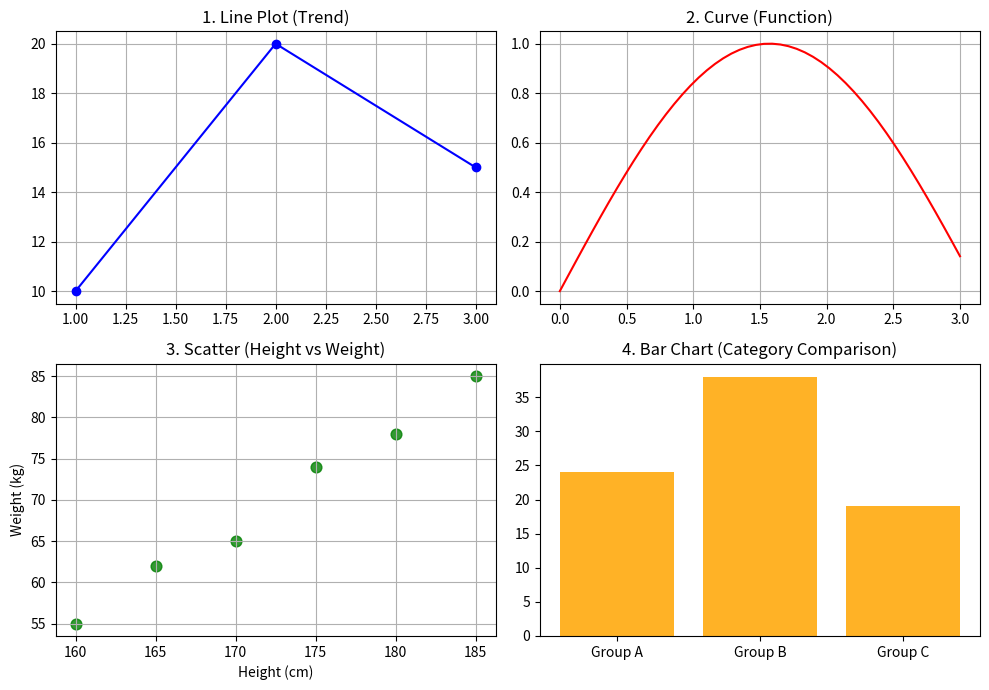

Recreate this plot in Python.
"""
========================================================================================
 🐟 [금붕어도 이해하는 데이터 분석 3대장] Numpy, Pandas, Matplotlib 완벽 실습 가이드
========================================================================================
 - Numpy     : 파이썬 기본 리스트보다 100배 빠른 '초고속 숫자 계산기'
 - Pandas    : 2D 리스트에 이름표(행/열) 붙여서 엑셀처럼 쓰는 '초능력 장부'
 - Matplotlib: 숫자로 된 데이터를 막대/꺾은선 그림으로 그려주는 '도화지와 크레파스'
========================================================================================
"""

import numpy as np
import pandas as pd
import matplotlib.pyplot as plt

print("=" * 70)
print(" 1. Numpy (넘파이) 실습 : 초고속 숫자 계산기")
print("=" * 70)

# 1.1 명시적 타입 지정과 다차원 슬라이싱 [행 범위, 열 범위]
# int64 등으로 타입을 딱 정해주면 컴퓨터 메모리를 아낄 수 있어요!
matrix = np.array([[10, 20, 30], 
                   [40, 50, 60], 
                   [70, 80, 90]], dtype=np.int64)

print("\n[원래 3x3 행렬]:\n", matrix)
print("-> 0행 2열 값 콕 집기 (matrix[0, 2]):", matrix[0, 2])
print("-> 0~1행, 1~2열 네모나게 도려내기 (matrix[0:2, 1:3]):\n", matrix[0:2, 1:3])
print("-> 모든 행(:)의 0번 열만 몽땅 가져오기 (matrix[:, 0]):", matrix[:, 0])

# 1.2 차원 변경 (reshape, flatten)과 축 (Axis)
# 1차원 12개 숫자를 3줄짜리 바둑판으로 변신! (-1을 쓰면 칸 수는 알아서 자동 계산)
arr = np.arange(1, 13) # 1부터 12까지
mat_3x4 = arr.reshape(3, -1) # 3행 4열로 변환
flat_arr = mat_3x4.flatten()  # 다시 1줄짜리로 쫙 펴기(평탄화)

print("\n[reshape(3, -1) 형상 변환]:\n", mat_3x4)
print("[flatten() 1차원 평탄화]:", flat_arr)

# 축(Axis) 연산 방향 (★가장 중요★)
# axis=0 : 위에서 아래로 쿵 찍어서 계산 (세로 방향 / 열별 합) -> 각 과목별 평균
# axis=1 : 왼쪽에서 오른쪽으로 쓱 밀어서 계산 (가로 방향 / 행별 합) -> 각 학생별 총점
mat_2x3 = np.arange(1, 7).reshape(2, 3)
print("\n[2x3 행렬]:\n", mat_2x3)
print("-> axis=0 (세로 방향 합계):", mat_2x3.sum(axis=0)) # [1+4, 2+5, 3+6]
print("-> axis=1 (가로 방향 합계):", mat_2x3.sum(axis=1)) # [1+2+3, 4+5+6]

# 1.3 브로드캐스팅 (크기가 다른 배열끼리 알아서 크기 맞춰서 일괄 연산)
# 파이썬 기본 리스트는 [1, 2, 3] + 5 하면 에러 나지만, 넘파이는 전부 5씩 알아서 더해줌!
print("\n[스칼라 덧셈 (+5 브로드캐스팅)]:\n", mat_2x3 + 5)

# 1.4 행렬 전치 (.T)와 행렬곱 (@)
# 전치(.T): 가로와 세로를 휙 뒤집음 (2x3 -> 3x2)
# 행렬곱(@): AI/머신러닝에서 가중치 곱할 때 쓰는 기호 (2x3 @ 3x2 -> 2x2)
print("\n[전치 행렬 (.T)]:\n", mat_2x3.T)
print("[행렬곱 (@ 결과)]:\n", mat_2x3 @ mat_2x3.T)


print("\n" + "=" * 70)
print(" 2. Pandas (판다스) 기초 : 이름표 달린 2D 초능력 엑셀")
print("=" * 70)

# 2.1 Series (1차원 한 줄) vs DataFrame (2차원 전체 표)
# Series는 엑셀에서 세로 1줄 떼온 것, DataFrame은 엑셀 시트 전체!
data = {
    '이름': ['김철수', '이영희', '박지민'],
    '부서': ['개발', '기획', '개발'],
    '급여': [4500, 5200, 4800]
}
df = pd.DataFrame(data)
print("\n[기본 DataFrame]:\n", df)

# 2.2 데이터 상태 진단 (건강검진)
print(f"\n[크기(shape)]: {df.shape} (3행 3열)")
print("[컬럼 목록]:", df.columns.tolist())
print("[describe() 기초 통계 요약]:\n", df.describe())

# 2.3 열 추가 및 인덱스 제어 (set_index, reset_index)
df['보너스'] = df['급여'] * 0.1 # 새 열 추가
df_indexed = df.set_index('이름') # '이름' 열을 맨 왼쪽 고유 번호표(Index)로 승격!
print("\n['이름'을 인덱스로 지정한 후]:\n", df_indexed)
df_restored = df_indexed.reset_index() # 다시 일반 컬럼으로 원상 복구

# 2.4 판다스 브로드캐스팅 (과목별 평균 편차 구하기)
score_df = pd.DataFrame({
    '중간고사': [80, 95, 70],
    '기말고사': [85, 90, 75],
}, index=['김철수', '이영희', '박지민'])

col_mean = score_df.mean(axis=0) # 각 시험(열)별 평균 계산
deviation_df = score_df.sub(col_mean, axis=1) # 학생 점수에서 시험별 평균을 한 방에 감산!
print("\n[학생 점수 표]:\n", score_df)
print("[시험별 평균]:\n", col_mean)
print("[과목별 평균과의 편차 (내점수 - 평균)]:\n", deviation_df.round(2))


print("\n" + "=" * 70)
print(" 3. Pandas 정밀 조회 및 결측치(빵꾸) 정제 7대 비법")
print("=" * 70)

df_sample = pd.DataFrame({
    '나이': [25, 30, 35, 40],
    '점수': [80, 95, 70, 85],
    '등급': ['B', 'A', 'C', 'B'],
}, index=['user1', 'user2', 'user3', 'user4'])

# 3.1 loc (이름/라벨로 찾기) vs iloc (숫자 순서로 찾기)
print("\n[loc: 'user2' 행의 '나이'와 '등급']:\n", df_sample.loc['user2', ['나이', '등급']])
print("[iloc: 0~1번째 행, 0~1번째 열 (컴퓨터 순서)]:\n", df_sample.iloc[0:2, 0:2])

# 3.2 조건 검색 (불리언 인덱싱 vs query)
target_score = 80
# 방법 1: 불리언 인덱싱
filtered_bool = df_sample[(df_sample['나이'] >= 30) & (df_sample['점수'] >= target_score)]
# 방법 2: query() 메서드 (@변수명 으로 외부 변수 사용 가능!)
filtered_query = df_sample.query('나이 >= 30 and 점수 >= @target_score')
print("\n[query() 필터링 결과 (나이 30 이상 & 점수 80 이상)]:\n", filtered_query)

# 3.3 결측치(Missing Data / NaN) 7대 처리 기법
print("\n--- [결측치 7대 정제 기법] ---")
# 1) 탐지 (isna().sum()): 빈칸 개수 세기
raw_df = pd.DataFrame({'A': [1, np.nan, 3], 'B': [pd.NA, 5, 6], 'C': [7, 8, 9]})
print("1. 결측치 개수 집계:\n", raw_df.isna().sum())

# 2) 삭제 (dropna()): 빵꾸 난 줄 그냥 버리기
df_drop = pd.DataFrame({'A': [1, None, 3], 'B': [4, None, None]})
print("\n2. 결측 행 삭제 (dropna):\n", df_drop.dropna())

# 3) 대푯값 대치 (fillna(median)): 이상치에 강한 '중앙값'으로 채우기
df_age = pd.DataFrame({'나이': [20, 25, None, 30, 95]}) # 95살 이상치 포함
median_val = df_age['나이'].median() # 중앙값 계산 (27.5)
print("\n3. 중앙값으로 빈칸 채우기 (fillna):\n", df_age.fillna(median_val))

# 4) 시계열 직전/직후 값 대치 (ffill / bfill): 주가, 기온처럼 연속된 데이터
ts_df = pd.DataFrame({'온도': [18.2, None, None, 21.0]})
print("\n4. 직전 값으로 채우기 (ffill):\n", ts_df.ffill())

# 5) 선형 보간법 (interpolate): 앞뒤 숫자의 흐름을 보고 비례해서 채우기 (10과 40 사이 -> 20, 30)
speed_df = pd.DataFrame({'속도': [10.0, None, None, 40.0]})
print("\n5. 선형 보간 (interpolate):\n", speed_df.interpolate(method='linear'))

# 6) 이상 기호 치환 & 강제 수치형 변환 (errors='coerce')
# '?'나 '-999' 같은 이상한 글자 때문에 object 타입으로 꼬였을 때 숫자로 강제 변환!
survey_df = pd.DataFrame({'점수': [85, -999, '?', 95]})
clean_series = survey_df['점수'].replace([-999, '?'], pd.NA)
survey_df['점수'] = pd.to_numeric(clean_series, errors='coerce') # 숫자로 못 바꾸는 글자는 NaN으로 강제 변경
print("\n6. 이상 기호 정제 후 숫자 변환 (평균 계산 가능):\n", survey_df)
print("-> 점수 평균:", survey_df['점수'].mean())

# 7) 결측 여부 지표 변수 생성 (소득 미응답 자체가 중요한 정보일 때)
user_df = pd.DataFrame({'소득': [300, None, 450, None]})
user_df['소득_미응답여부'] = user_df['소득'].isna() # True/False 열 생성
print("\n7. 결측 지표 변수 생성:\n", user_df)

# 3.4 그룹화 집계 (groupby)와 머신러닝 연계 (.to_numpy())
sales_df = pd.DataFrame({'지점': ['서울', '서울', '부산', '부산'], '매출': [100, 150, 80, 120]})
summary = sales_df.groupby('지점').mean(numeric_only=True)
matrix_features = sales_df[['매출']].to_numpy(dtype=np.float64) # 판다스 -> 넘파이 변환
print("\n[지점별 평균 매출 (groupby)]:\n", summary)
print("[머신러닝용 넘파이 행렬 변환 (.to_numpy())]:\n", matrix_features)


print("\n" + "=" * 70)
print(" 4. Matplotlib (맷플롯립) : 데이터를 그림으로 그리는 도화지")
print("=" * 70)
print("-> 2x2 분할 대시보드 그래프 창을 띄웁니다. (창을 닫으면 프로그램이 종료됩니다)")

# fig = 전체 도화지, axes = 4개의 개별 차트 영역 (2행 2열)
fig, axes = plt.subplots(2, 2, figsize=(10, 7))

# [0, 0] 파란색 꺾은선 그래프 (Line Plot) - 추세 확인용
x_line = [1, 2, 3]
y_line = [10, 20, 15]
axes[0, 0].plot(x_line, y_line, color='blue', linestyle='-', marker='o')
axes[0, 0].set_title('1. Line Plot (Trend)')
axes[0, 0].grid(True)

# [0, 1] 빨간색 사인 곡선 (Curve)
x_curve = np.linspace(0, 3, 50)
y_curve = np.sin(x_curve)
axes[0, 1].plot(x_curve, y_curve, color='red', linestyle='-')
axes[0, 1].set_title('2. Curve (Function)')
axes[0, 1].grid(True)

# [1, 0] 초록색 산점도 (Scatter) - 두 변수 간의 상관관계 확인용
height = [160, 165, 170, 175, 180, 185]
weight = [55, 62, 65, 74, 78, 85]
axes[1, 0].scatter(height, weight, color='green', s=60, alpha=0.8)
axes[1, 0].set_title('3. Scatter (Height vs Weight)')
axes[1, 0].set_xlabel('Height (cm)')
axes[1, 0].set_ylabel('Weight (kg)')
axes[1, 0].grid(True)

# [1, 1] 주황색 막대 그래프 (Bar) & 박스플롯 이상치 검출 예시
categories = ['Group A', 'Group B', 'Group C']
counts = [24, 38, 19]
axes[1, 1].bar(categories, counts, color='orange', alpha=0.85)
axes[1, 1].set_title('4. Bar Chart (Category Comparison)')

plt.tight_layout() # 그래프끼리 글자 안 겹치게 자동 정리
plt.show() # 화면에 그래프 띄우기

print("\n🎉 모든 실습 예제 실행이 완료되었습니다!")
